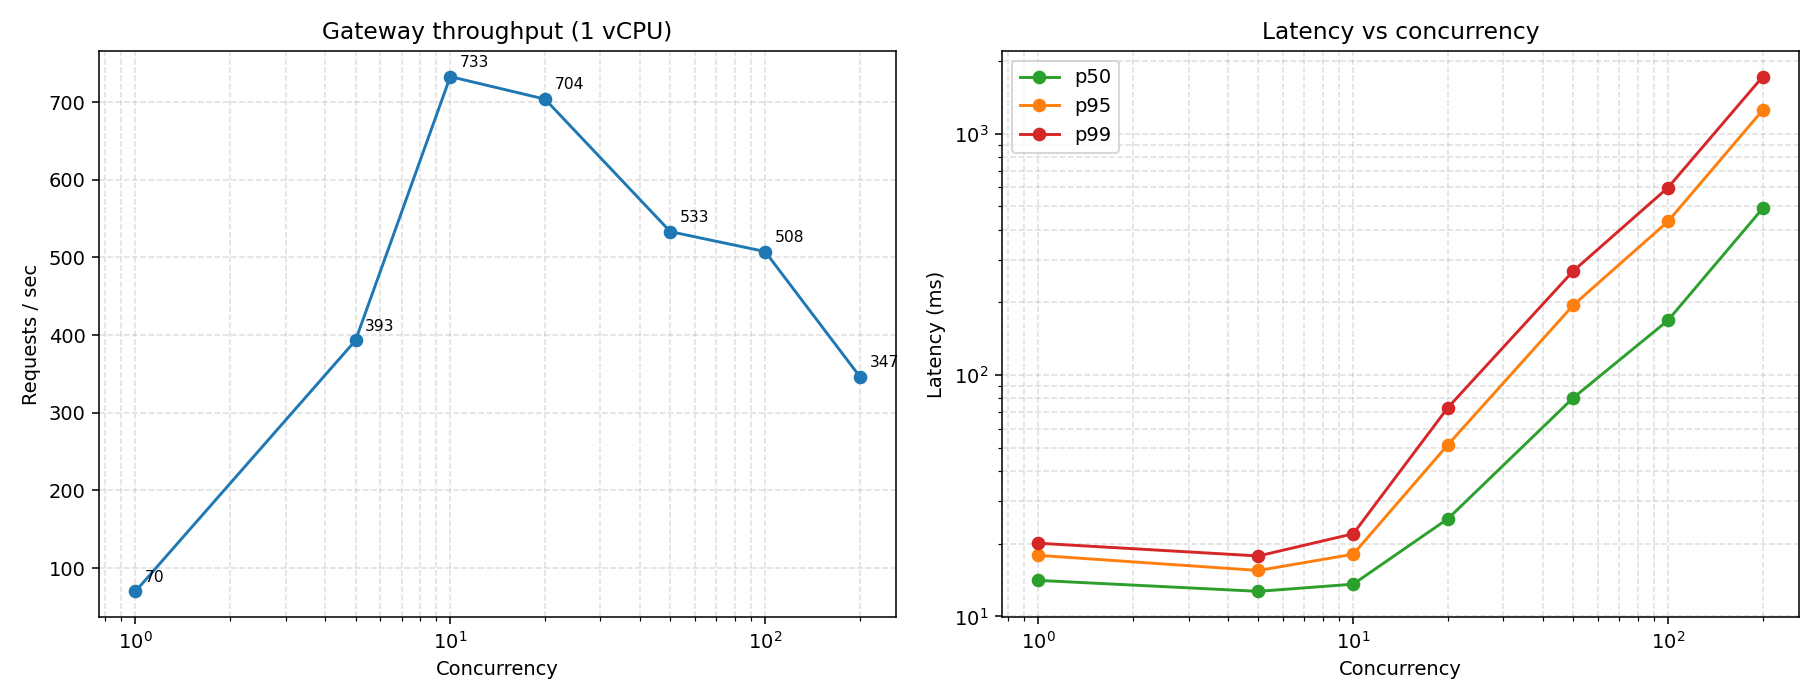

Source data for this figure (header and first rows):
concurrency, rps, p50_ms, p95_ms, p99_ms
1, 69.97, 14.1, 17.9, 20.1
5, 393.2, 12.7, 15.5, 17.8
10, 733, 13.6, 18.1, 22
20, 704, 25.4, 51.5, 73.4
50, 533.3, 80.5, 194.9, 270.1
100, 507.7, 168.7, 433.4, 598.7
200, 346.5, 491.4, 1254, 1726
